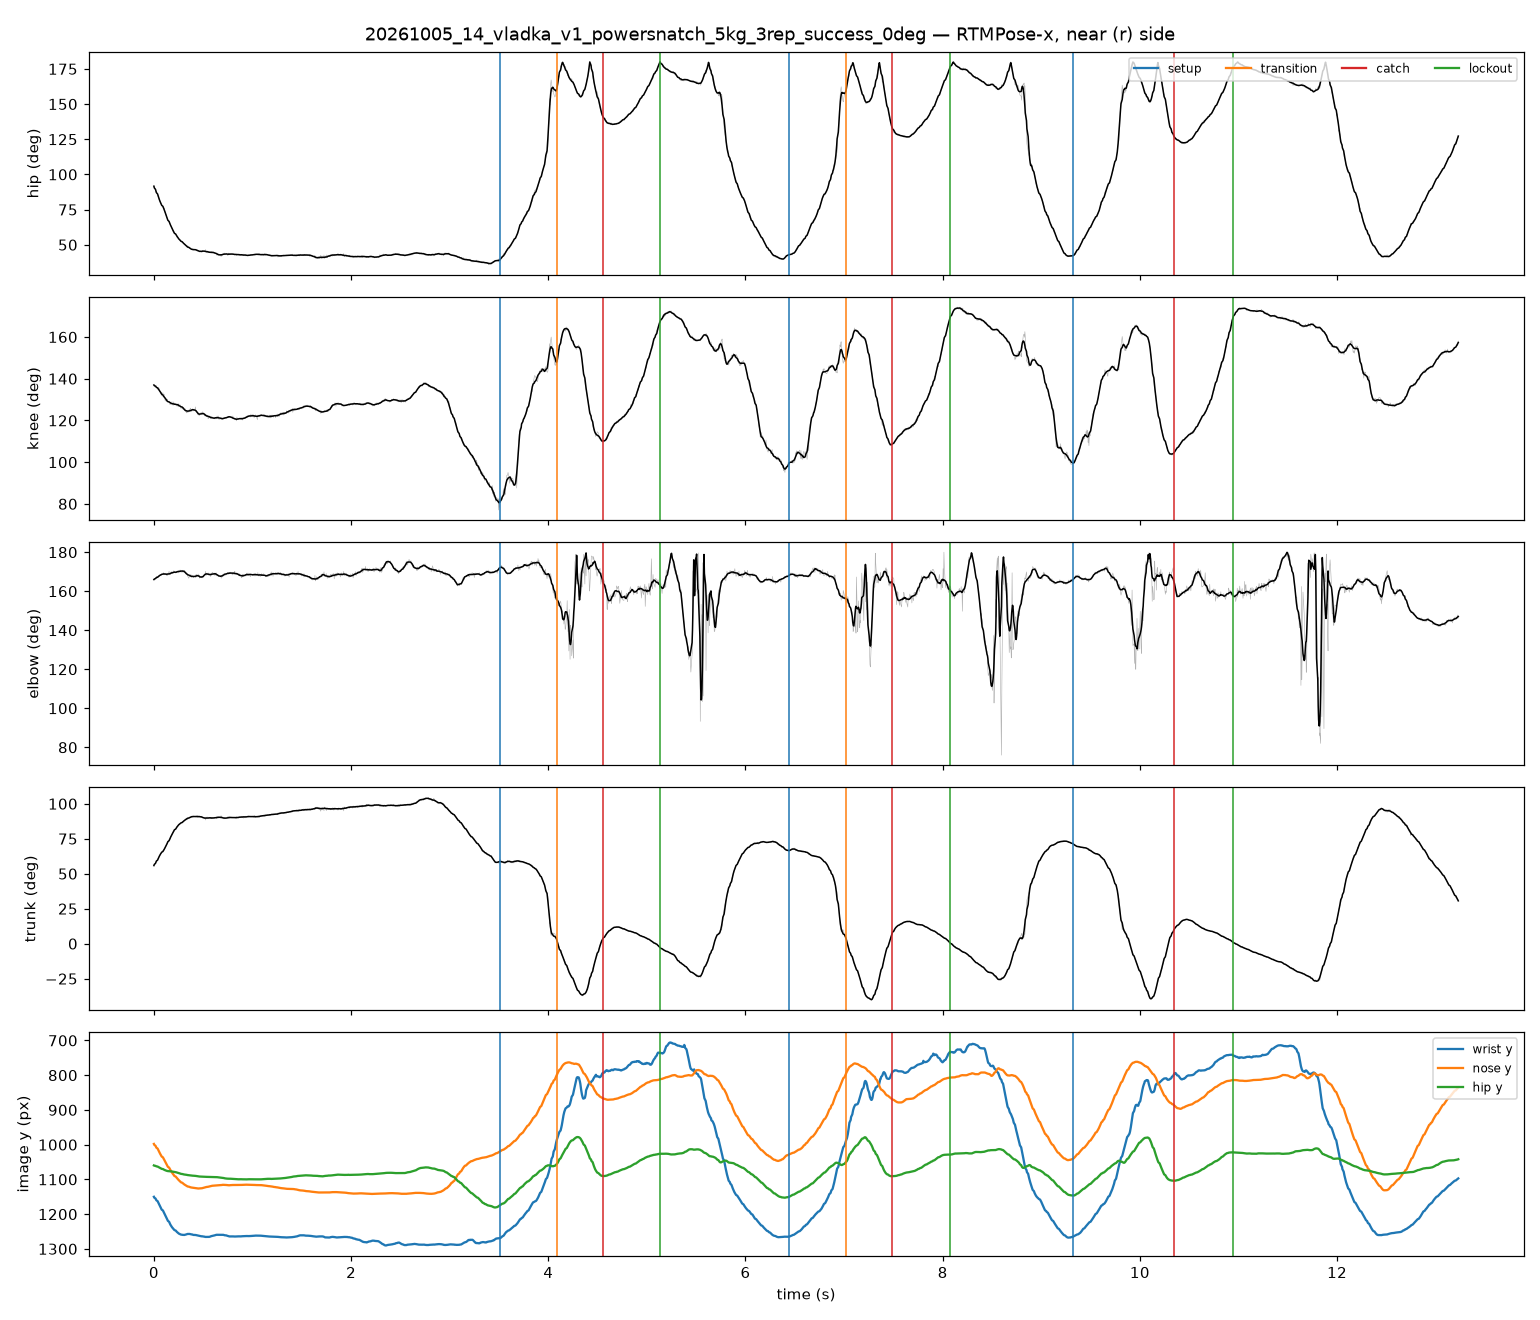

The data file committed next to this chart (first rows):
frame, t_s, hip_raw, knee_raw, elbow_raw, trunk_raw, hip_smooth, knee_smooth, elbow_smooth, trunk_smooth, nose_x, nose_y, nose_score, l_eye_x, l_eye_y, l_eye_score, r_eye_x, r_eye_y, r_eye_score, l_ear_x, l_ear_y, l_ear_score, r_ear_x, r_ear_y
0, 0.00000, 91.77, 137, 165.8, 56.03, 91.62, 137, 166, 55.8, 462.6, 997.4, 1.019, 469.4, 988.6, 0.995, 470.4, 989.6, 1.022, 465.5, 963.2, 0.347, 458.7, 959.3
1, 0.00417, 91.07, 136.1, 165.8, 56.13, 90.44, 136.7, 166.2, 56.65, 462.9, 998.4, 1.055, 470.7, 990.6, 1.045, 469.7, 990.6, 1.049, 465.8, 966.2, 0.340, 458, 961.4
2, 0.01667, 89.11, 136.1, 166.9, 57.3, 89.29, 136.4, 166.5, 57.46, 464.1, 1004, 1.027, 470.9, 996.5, 1.006, 470.9, 997.4, 1.032, 465.1, 969.2, 0.338, 458.3, 969.2
3, 0.02083, 87.64, 136.3, 166.6, 58.37, 88.18, 136.1, 166.7, 58.25, 466.3, 1005, 1.030, 473.1, 997.5, 0.996, 472.2, 999.4, 1.037, 464.4, 971.3, 0.337, 458.6, 971.3
4, 0.02500, 87.93, 136.6, 167.6, 58.48, 87.11, 135.9, 167, 59.01, 466.6, 1007, 1.022, 472.4, 999.5, 0.985, 472.4, 1001, 1.024, 465.6, 972.3, 0.359, 459.8, 973.3
5, 0.03750, 85.07, 135, 167.5, 60.54, 86.08, 135.6, 167.2, 59.74, 469.8, 1014, 1.029, 476.6, 1005, 0.986, 475.6, 1006, 1.054, 466.9, 976.3, 0.340, 461.1, 979.2
6, 0.04167, 84.45, 135.1, 166.9, 60.85, 85.08, 135.3, 167.4, 60.44, 469.1, 1016, 1.053, 475.8, 1007, 1.008, 474.9, 1008, 1.077, 467.1, 979.3, 0.311, 461.3, 982.2
7, 0.04583, 83.64, 135.7, 167.7, 61.55, 84.12, 135, 167.6, 61.12, 469.3, 1018, 1.037, 476.1, 1009, 1.007, 475.1, 1010, 1.062, 468.4, 980.4, 0.393, 461.6, 983.3
8, 0.05000, 83.04, 135.6, 167.6, 61.85, 83.2, 134.7, 167.7, 61.77, 469.6, 1020, 1.019, 476.3, 1011, 0.976, 476.3, 1012, 1.038, 467.7, 983.4, 0.341, 461.9, 985.3
9, 0.05417, 83.09, 135.3, 168, 62, 82.31, 134.4, 167.9, 62.39, 468.9, 1022, 1.026, 475.6, 1014, 0.994, 475.6, 1015, 1.052, 469.9, 984.4, 0.374, 463.1, 986.4
10, 0.05833, 81.64, 133.8, 167.5, 62.87, 81.46, 134.2, 168.1, 62.98, 469.2, 1024, 1.037, 475.9, 1016, 1.007, 475.9, 1016, 1.063, 470.1, 986.5, 0.361, 463.4, 988.4
11, 0.06250, 80.56, 133.6, 168, 63.44, 80.76, 134, 168.2, 63.52, 469.4, 1025, 1.026, 476.1, 1017, 1.001, 476.1, 1018, 1.050, 470.4, 988.5, 0.351, 462.7, 990.4
12, 0.06667, 80.49, 132.8, 168.7, 63.72, 80.11, 133.7, 168.3, 63.99, 470.6, 1027, 0.995, 477.4, 1019, 0.953, 477.4, 1020, 1.012, 470.6, 990.5, 0.373, 463.9, 993.4
13, 0.07083, 79.36, 133.5, 168, 64.56, 79.39, 133.3, 168.4, 64.48, 472.8, 1029, 1.014, 478.6, 1021, 0.975, 478.6, 1022, 1.027, 471.9, 992.6, 0.364, 465.2, 995.4
14, 0.07500, 78.93, 131.9, 168.6, 64.7, 78.65, 132.9, 168.5, 64.96, 472.1, 1031, 1.019, 478.8, 1023, 0.988, 477.9, 1024, 1.037, 472.1, 994.6, 0.382, 465.4, 996.5
15, 0.07917, 77.93, 132.3, 168.6, 65.27, 78.06, 132.6, 168.7, 65.35, 473.4, 1033, 1.031, 479.1, 1025, 1.012, 478.1, 1025, 1.061, 473.4, 996.6, 0.416, 465.7, 998.5
16, 0.09167, 76.53, 133.3, 168.4, 66.68, 77.28, 132.2, 168.7, 65.88, 472.7, 1037, 1.002, 479.3, 1028, 0.976, 479.3, 1030, 1.027, 472.7, 1001, 0.384, 467.9, 1005
17, 0.09583, 76.31, 131.8, 169.5, 66.68, 76.53, 131.7, 168.8, 66.36, 472.9, 1040, 1.004, 479.6, 1031, 0.989, 479.6, 1032, 1.036, 474.8, 1003, 0.445, 469.1, 1007
18, 0.1, 75.55, 131.8, 168.9, 66.92, 75.71, 131.5, 168.9, 66.93, 473.2, 1042, 1.004, 479.8, 1033, 0.978, 479.8, 1034, 1.030, 474.1, 1005, 0.411, 469.4, 1009
19, 0.1042, 76.06, 132.5, 169, 66.92, 74.94, 131.3, 168.8, 67.43, 473.4, 1045, 1.022, 480.1, 1036, 1.011, 480.1, 1037, 1.064, 476.3, 1007, 0.462, 471.6, 1011
20, 0.1083, 74.8, 131.2, 168.5, 67.45, 74.18, 131, 168.8, 67.92, 471.8, 1047, 1.019, 478.4, 1038, 1.009, 478.4, 1039, 1.060, 475.6, 1008, 0.424, 469.9, 1012
21, 0.1125, 72.97, 129.8, 168.7, 68.65, 73.37, 130.8, 168.8, 68.49, 473, 1048, 1.028, 479.6, 1040, 1.022, 479.6, 1040, 1.072, 474.9, 1009, 0.395, 469.3, 1014
22, 0.1167, 72.28, 129.3, 169, 69.12, 72.48, 130.5, 168.8, 69.07, 472.4, 1050, 1.001, 479.9, 1043, 1.001, 479, 1043, 1.040, 475.2, 1011, 0.418, 469.5, 1016
23, 0.1208, 71.76, 130, 169.1, 69.41, 71.67, 130.3, 168.8, 69.62, 473.6, 1052, 1.016, 481.1, 1045, 1.016, 480.2, 1045, 1.062, 474.5, 1013, 0.400, 468.9, 1018
24, 0.125, 70.97, 129.9, 168.8, 70.2, 70.79, 130, 168.7, 70.24, 471.9, 1054, 0.970, 478.5, 1047, 0.969, 478.5, 1047, 1.009, 475.7, 1015, 0.408, 470.1, 1020
25, 0.1292, 69.48, 129.9, 168, 71.17, 69.97, 129.7, 168.7, 70.85, 473.7, 1056, 0.989, 480.2, 1049, 0.989, 479.3, 1049, 1.027, 476.5, 1016, 0.426, 470.9, 1022
26, 0.1333, 69.33, 129.9, 169.1, 71.27, 69.13, 129.3, 168.7, 71.45, 471.6, 1057, 0.977, 478.2, 1049, 0.972, 479.1, 1049, 1.012, 476.3, 1017, 0.395, 471.6, 1023
27, 0.1375, 68.18, 130.1, 168.1, 72.43, 68.24, 129.2, 168.7, 72.19, 471.5, 1058, 0.973, 478.9, 1050, 0.970, 478.9, 1051, 1.006, 478, 1019, 0.393, 472.4, 1025
28, 0.1417, 67.83, 129.2, 168.2, 72.23, 67.42, 129, 168.8, 72.89, 471.3, 1061, 0.976, 478.8, 1054, 0.976, 478.8, 1053, 1.025, 476.9, 1020, 0.380, 472.2, 1027
29, 0.1542, 66.04, 128.6, 170.2, 73.97, 66.55, 128.9, 168.9, 73.62, 471.2, 1069, 0.939, 479.5, 1060, 0.935, 480.4, 1057, 0.989, 480.4, 1023, 0.419, 473.9, 1031
30, 0.1583, 65.6, 128.9, 168.7, 74.64, 65.74, 128.7, 168.9, 74.34, 471.9, 1070, 0.941, 480.3, 1062, 0.934, 480.3, 1059, 0.999, 480.3, 1024, 0.398, 472.9, 1031
31, 0.1625, 64.89, 127.6, 168.7, 74.59, 65.01, 128.6, 169, 75.01, 471.8, 1072, 0.947, 480.1, 1063, 0.935, 480.1, 1061, 0.997, 480.1, 1025, 0.378, 472.7, 1032
32, 0.1667, 64.74, 128.6, 168.5, 75.45, 64.27, 128.5, 169, 75.71, 471.6, 1073, 0.937, 480.8, 1065, 0.929, 479.9, 1062, 0.991, 479.9, 1026, 0.391, 472.5, 1034
33, 0.1708, 63.31, 127.7, 169.1, 76.62, 63.62, 128.3, 169.2, 76.29, 474.2, 1074, 0.983, 482.5, 1067, 0.969, 481.6, 1063, 1.035, 481.6, 1028, 0.363, 472.4, 1036
34, 0.175, 63.28, 128.2, 170, 76.92, 62.99, 128.2, 169.3, 76.87, 472.2, 1077, 0.979, 481.4, 1070, 0.966, 480.4, 1066, 1.033, 481.4, 1029, 0.391, 473.1, 1038
35, 0.1792, 62.29, 128.3, 169.9, 77.63, 62.38, 128.1, 169.4, 77.47, 473.9, 1079, 0.974, 482.1, 1072, 0.962, 481.2, 1068, 1.033, 481.2, 1030, 0.396, 472.1, 1039
36, 0.1833, 61.58, 129, 169, 78.57, 61.76, 128.1, 169.4, 78.07, 474.6, 1081, 0.978, 482.8, 1074, 0.964, 481.9, 1070, 1.035, 481.9, 1032, 0.401, 472.8, 1041
37, 0.1875, 60.99, 127.8, 169.3, 78.63, 61.14, 128, 169.5, 78.64, 474.4, 1082, 0.966, 482.6, 1074, 0.948, 482.6, 1071, 1.021, 481.7, 1035, 0.392, 473.5, 1042
38, 0.1917, 59.8, 127.5, 169.1, 79.56, 60.49, 128, 169.5, 79.25, 474.3, 1083, 0.968, 482.4, 1075, 0.952, 482.4, 1072, 1.021, 481.5, 1036, 0.402, 473.4, 1044
39, 0.1958, 59.73, 127.3, 169.6, 79.85, 59.92, 128, 169.6, 79.8, 474.1, 1085, 0.973, 482.2, 1076, 0.954, 482.2, 1074, 1.020, 482.2, 1036, 0.396, 473.2, 1046
40, 0.2, 60.36, 128.9, 170.5, 79.75, 59.28, 127.9, 169.7, 80.37, 473.9, 1085, 0.973, 482, 1078, 0.962, 481.1, 1076, 1.034, 482, 1040, 0.425, 473, 1048
41, 0.2042, 59.34, 128.3, 169.4, 80.25, 58.72, 127.9, 169.7, 80.9, 472.9, 1087, 0.981, 481.8, 1080, 0.969, 480.9, 1077, 1.033, 481.8, 1055, 0.413, 473.8, 1050
42, 0.2083, 58.79, 127.7, 170.3, 80.54, 58.15, 127.8, 169.8, 81.42, 473.6, 1089, 0.993, 481.6, 1083, 0.979, 481.6, 1079, 1.053, 481.6, 1057, 0.422, 472.7, 1052
43, 0.2208, 57.18, 127.9, 169.3, 82.37, 57.62, 127.7, 169.7, 81.89, 474.3, 1094, 0.984, 482.3, 1087, 0.965, 481.4, 1083, 1.032, 481.4, 1060, 0.398, 472.5, 1054
44, 0.225, 56.85, 127.6, 169.6, 82.91, 57.06, 127.6, 169.7, 82.4, 475.1, 1095, 0.985, 483.1, 1088, 0.972, 482.2, 1085, 1.040, 482.2, 1060, 0.421, 474.2, 1055
45, 0.2292, 56.34, 127.6, 169.7, 82.95, 56.62, 127.6, 169.8, 82.85, 475.4, 1096, 1.004, 483.5, 1089, 0.992, 481.7, 1086, 1.055, 483.5, 1064, 0.429, 474.6, 1057
46, 0.2333, 55.28, 126.9, 170.2, 83.79, 56.15, 127.6, 170, 83.31, 476.7, 1097, 0.993, 484.7, 1091, 0.982, 482.9, 1086, 1.052, 482.9, 1064, 0.418, 473.1, 1058
47, 0.2375, 55.46, 127.3, 169.8, 84.08, 55.75, 127.6, 170, 83.71, 476.1, 1097, 0.994, 484.2, 1091, 0.974, 482.4, 1087, 1.038, 482.4, 1065, 0.426, 472.5, 1060
48, 0.2417, 55.5, 127.6, 170.1, 84.08, 55.29, 127.5, 170, 84.13, 478.2, 1098, 0.999, 486.3, 1092, 0.983, 484.5, 1088, 1.047, 483.6, 1066, 0.428, 474.7, 1061
49, 0.2458, 54.99, 126.5, 169.3, 84.11, 54.82, 127.4, 170.1, 84.51, 478.1, 1100, 0.986, 486.1, 1094, 0.969, 484.4, 1090, 1.031, 483.4, 1066, 0.443, 474.5, 1061
50, 0.25, 54.88, 128, 170.6, 84.7, 54.39, 127.2, 170.1, 84.85, 477.9, 1101, 0.998, 486, 1095, 0.978, 484.2, 1091, 1.042, 485.1, 1067, 0.430, 474.4, 1062
51, 0.2542, 53.72, 127.8, 169.9, 85.6, 54.05, 127.1, 170.1, 85.12, 478.7, 1102, 0.994, 485.8, 1096, 0.979, 484.9, 1092, 1.049, 484.9, 1068, 0.452, 475.1, 1064
52, 0.2583, 53.8, 127.3, 170.2, 85.04, 53.74, 127, 170.1, 85.35, 476.7, 1103, 0.977, 484.7, 1097, 0.962, 482.9, 1093, 1.048, 482.9, 1068, 0.496, 474.1, 1066
53, 0.2625, 53.8, 127, 170.8, 85.67, 53.45, 126.9, 170.2, 85.56, 477.5, 1104, 0.986, 485.4, 1098, 0.973, 483.6, 1094, 1.047, 483.6, 1071, 0.448, 474.8, 1067
54, 0.2667, 53.56, 127.5, 170.8, 85.69, 53.12, 126.8, 170.2, 85.81, 475.5, 1106, 0.966, 484.3, 1099, 0.949, 482.6, 1095, 1.026, 482.6, 1069, 0.484, 473.8, 1070
55, 0.2708, 52.57, 126.6, 170.1, 86, 52.79, 126.7, 170.3, 86.1, 475.4, 1107, 0.974, 484.1, 1100, 0.958, 482.4, 1096, 1.034, 482.4, 1071, 0.461, 473.6, 1071
56, 0.275, 52.57, 125.7, 169.7, 86, 52.48, 126.5, 170.3, 86.34, 475.2, 1109, 0.974, 483, 1102, 0.959, 482.1, 1098, 1.050, 481.3, 1070, 0.493, 473.4, 1071
57, 0.2875, 51.41, 126.3, 169.9, 87.15, 52.11, 126.4, 170.3, 86.63, 476.7, 1111, 0.970, 485.4, 1104, 0.949, 482.8, 1100, 1.027, 481.9, 1071, 0.462, 473.2, 1073
58, 0.2917, 51.98, 125.4, 170.7, 86.34, 51.73, 126.2, 170.3, 86.99, 477.4, 1111, 0.966, 486.1, 1105, 0.944, 484.3, 1101, 1.034, 481.7, 1072, 0.496, 473.9, 1075
59, 0.2958, 51.34, 125.5, 169.5, 87.19, 51.46, 126, 170.3, 87.23, 476.3, 1112, 0.961, 485.8, 1106, 0.934, 484.1, 1103, 1.025, 480.6, 1072, 0.518, 473.7, 1075
... 2,588 more rows
